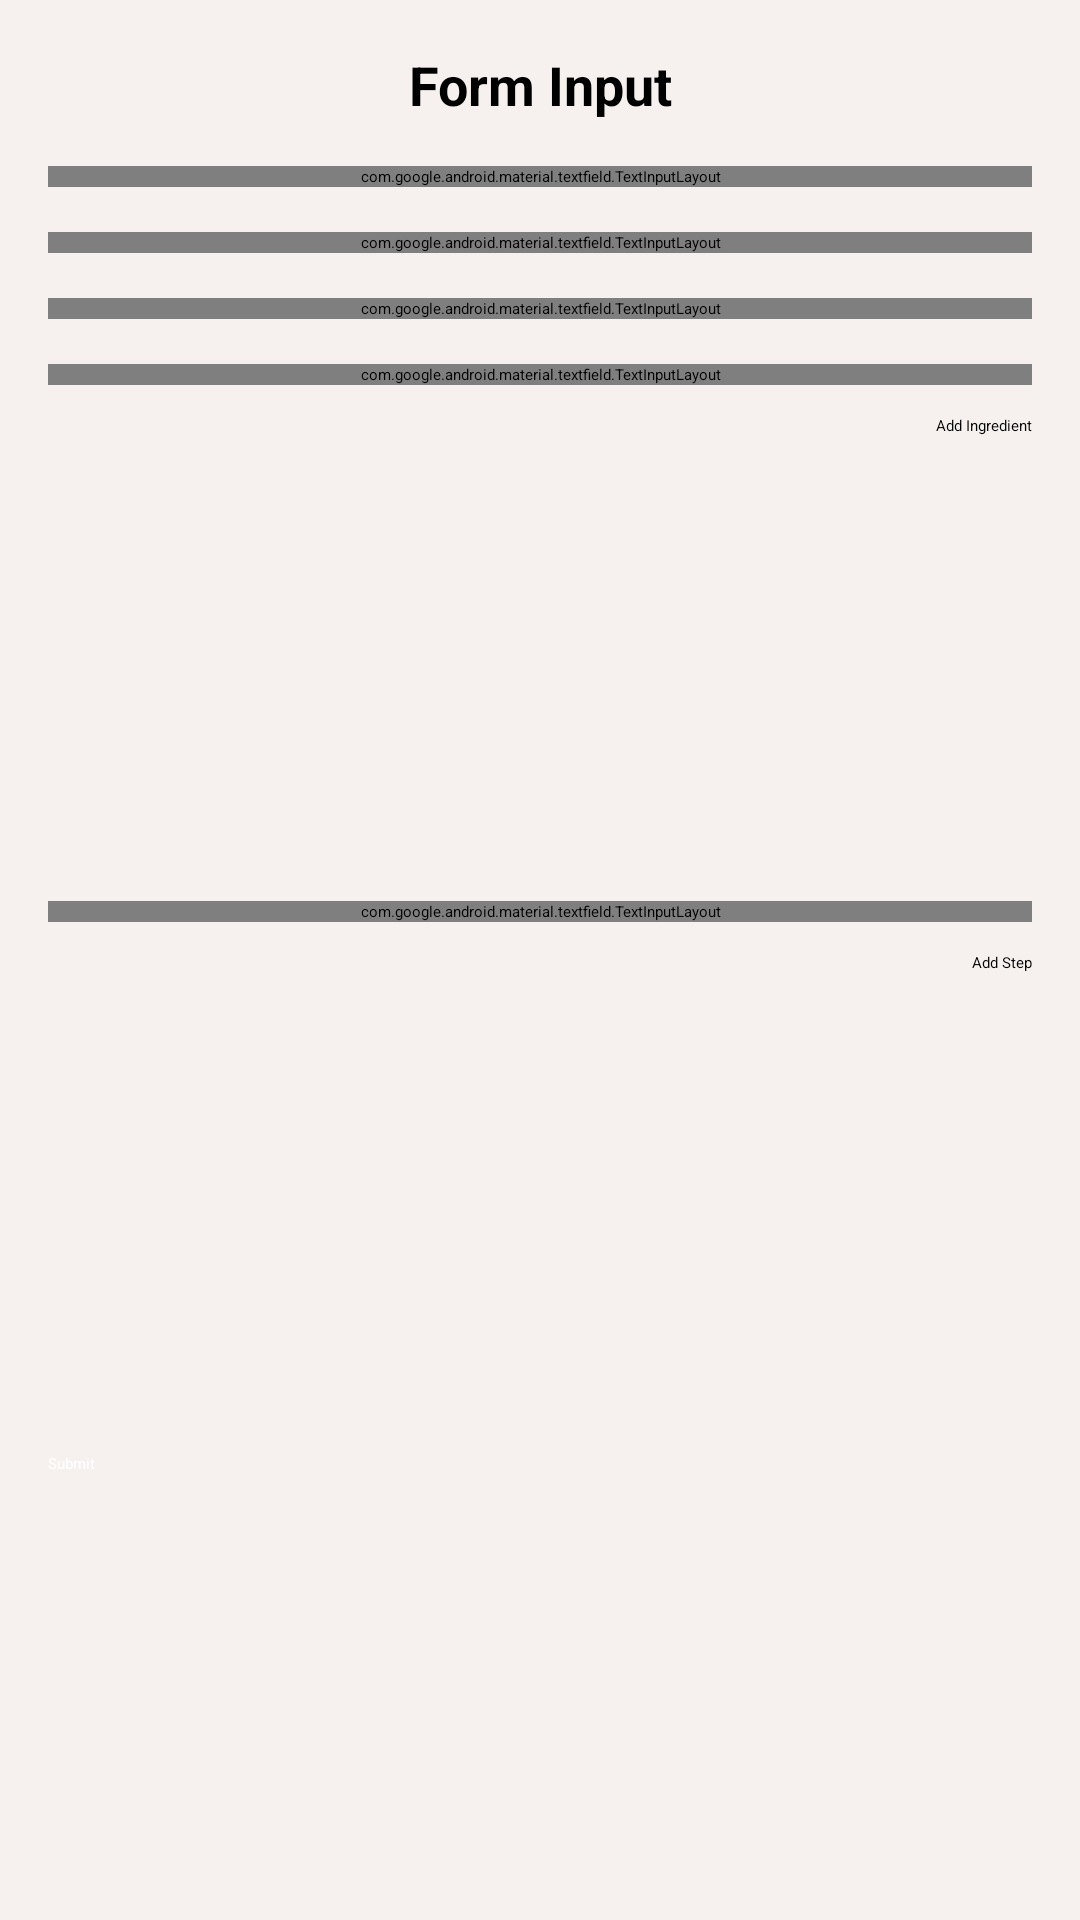

Android layout source for this screen:
<!-- AndroidManifest.xml: application theme Theme.CookShare -->
<!-- res/layout/bottom_sheet_layout.xml -->
<?xml version="1.0" encoding="utf-8"?>
<androidx.coordinatorlayout.widget.CoordinatorLayout xmlns:android="http://schemas.android.com/apk/res/android"
    android:layout_width="match_parent"
    android:layout_height="match_parent"
    android:background="@color/semiWhite">

    <androidx.core.widget.NestedScrollView
        android:layout_width="match_parent"
        android:layout_height="match_parent"
        android:fillViewport="true">

        <LinearLayout
            android:layout_width="match_parent"
            android:layout_height="wrap_content"
            android:orientation="vertical"
            android:padding="16dp">

            <com.google.android.material.bottomsheet.BottomSheetDragHandleView
                android:id="@+id/drag_handle"
                android:layout_width="match_parent"
                android:layout_height="wrap_content" />

            <TextView
                android:id="@+id/formText"
                android:layout_width="match_parent"
                android:layout_height="wrap_content"
                android:gravity="center"
                android:text="Form Input"
                android:textSize="18sp"
                android:textStyle="bold" />

            <com.google.android.material.textfield.TextInputLayout
                android:id="@+id/layoutInputTitle"
                android:layout_width="match_parent"
                android:layout_height="wrap_content"
                android:layout_marginTop="15dp"
                android:hint="Title">

                <com.google.android.material.textfield.TextInputEditText
                    android:id="@+id/inputTitle"
                    android:layout_width="match_parent"
                    android:layout_height="wrap_content"
                    android:inputType="text"/>

            </com.google.android.material.textfield.TextInputLayout>

            <com.google.android.material.textfield.TextInputLayout
                android:id="@+id/layoutInputImage"
                android:layout_width="match_parent"
                android:layout_height="wrap_content"
                android:layout_marginTop="15dp"
                android:hint="Input Image URL">

                <com.google.android.material.textfield.TextInputEditText
                    android:id="@+id/inputImage"
                    android:layout_width="match_parent"
                    android:layout_height="wrap_content"
                    android:inputType="text"/>

            </com.google.android.material.textfield.TextInputLayout>

            <com.google.android.material.textfield.TextInputLayout
                android:id="@+id/layoutInputCategory"
                android:layout_width="match_parent"
                android:layout_height="wrap_content"
                android:layout_marginTop="15dp"
                android:hint="Choose Category">

                <com.google.android.material.textfield.TextInputEditText
                    android:id="@+id/inputCategory"
                    android:layout_width="match_parent"
                    android:layout_height="wrap_content"
                    android:focusable="false"
                    android:focusableInTouchMode="false" />

            </com.google.android.material.textfield.TextInputLayout>

            <com.google.android.material.textfield.TextInputLayout
                android:id="@+id/layoutInputIngredients"
                android:layout_width="match_parent"
                android:layout_height="wrap_content"
                android:layout_marginTop="15dp"
                android:hint="Add Ingredient">

                <com.google.android.material.textfield.TextInputEditText
                    android:id="@+id/inputIngredient"
                    android:layout_width="match_parent"
                    android:layout_height="wrap_content"
                    android:inputType="text"/>

            </com.google.android.material.textfield.TextInputLayout>

            <Button
                android:id="@+id/btnAddIngredient"
                android:layout_width="wrap_content"
                android:layout_height="wrap_content"
                android:layout_gravity="end"
                android:layout_marginTop="10dp"
                android:backgroundTint="@color/orange"
                android:text="Add Ingredient" />

            <androidx.recyclerview.widget.RecyclerView
                android:id="@+id/ingredientsRecyclerView"
                android:layout_width="match_parent"
                android:layout_height="130dp"
                android:layout_marginTop="10dp"
                android:nestedScrollingEnabled="true" />

            <com.google.android.material.textfield.TextInputLayout
                android:id="@+id/layoutInputStep"
                android:layout_width="match_parent"
                android:layout_height="wrap_content"
                android:layout_marginTop="15dp"
                android:hint="Add Step">

                <com.google.android.material.textfield.TextInputEditText
                    android:id="@+id/inputStep"
                    android:layout_width="match_parent"
                    android:layout_height="wrap_content"
                    android:inputType="text"/>

            </com.google.android.material.textfield.TextInputLayout>

            <Button
                android:id="@+id/btnAddStep"
                android:layout_width="wrap_content"
                android:layout_height="wrap_content"
                android:layout_gravity="end"
                android:layout_marginTop="10dp"
                android:backgroundTint="@color/orange"
                android:text="Add Step" />

            <androidx.recyclerview.widget.RecyclerView
                android:id="@+id/stepsRecyclerView"
                android:layout_width="match_parent"
                android:layout_height="130dp"
                android:layout_marginTop="10dp"
                android:nestedScrollingEnabled="true" />

            <Button
                android:id="@+id/btnSubmit"
                android:layout_width="match_parent"
                android:layout_height="wrap_content"
                android:layout_marginTop="20dp"
                android:backgroundTint="@color/orange"
                android:text="Submit"
                android:textColor="#FFFFFF" />
        </LinearLayout>

    </androidx.core.widget.NestedScrollView>

</androidx.coordinatorlayout.widget.CoordinatorLayout>
<!-- resources referenced by this layout -->
<resources>
  <color name="orange">#db8347</color>
  <color name="semiWhite">#f6f1ee</color>
</resources>
